Run: headless pygame with SDL's dummy video driver; simulated clock (each Clock.tick advances the game by its frame time, no real sleeping); random seed 0; keys injected as events and as key.get_pressed() state; no mouse input.
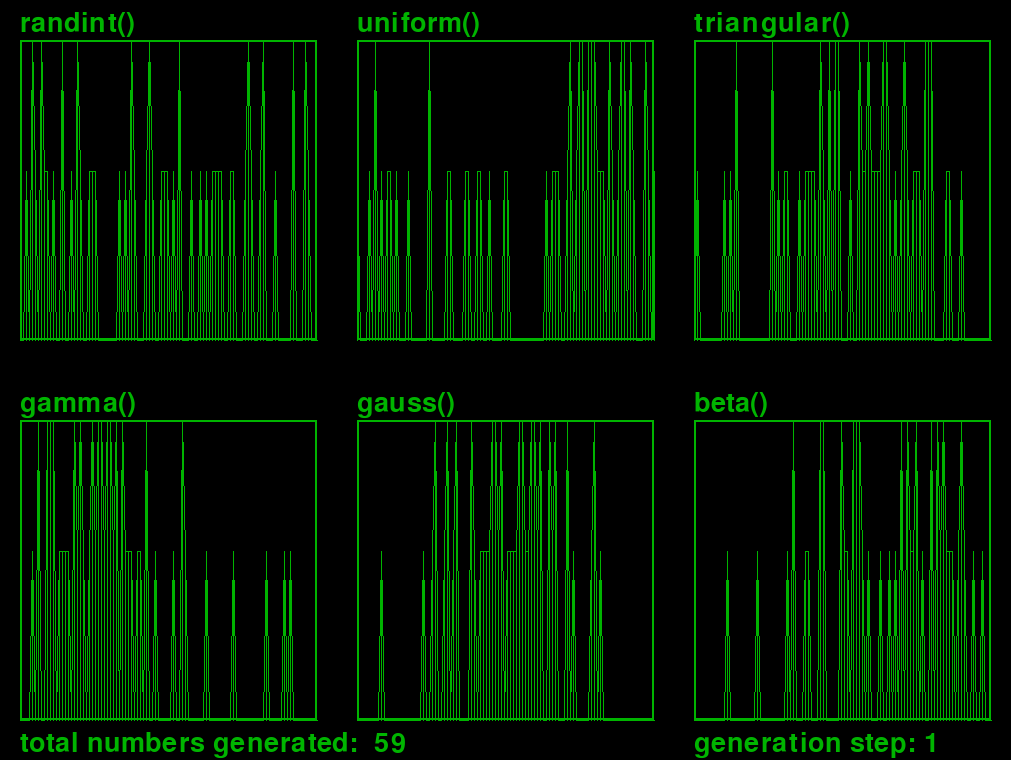
Frame 1 of 4 · flips 1–60 · no input
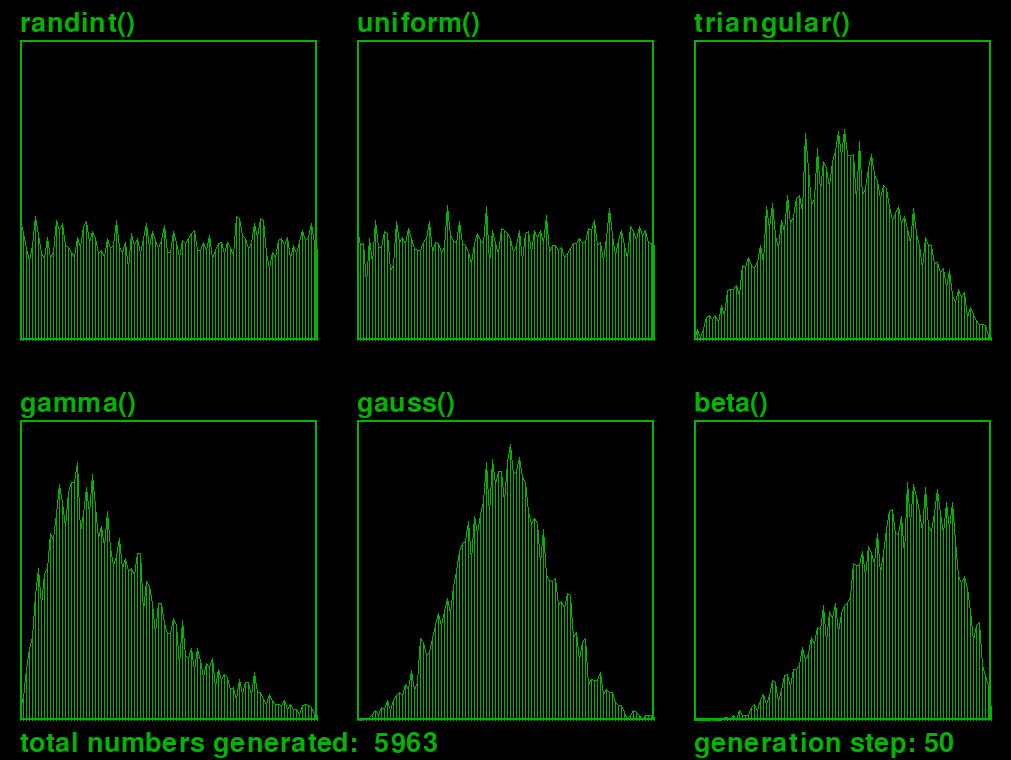
Frame 2 of 4 · flips 61–180 · tapped SPACE, RETURN · held RIGHT (→), D
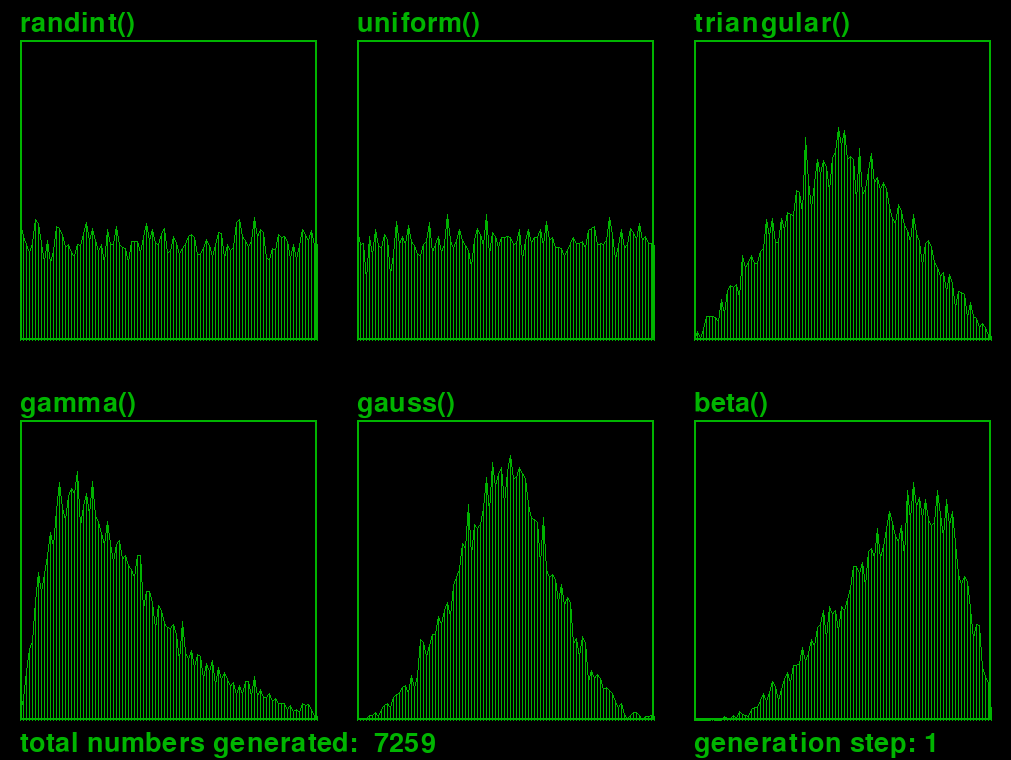
Frame 3 of 4 · flips 181–300 · held DOWN (↓), S
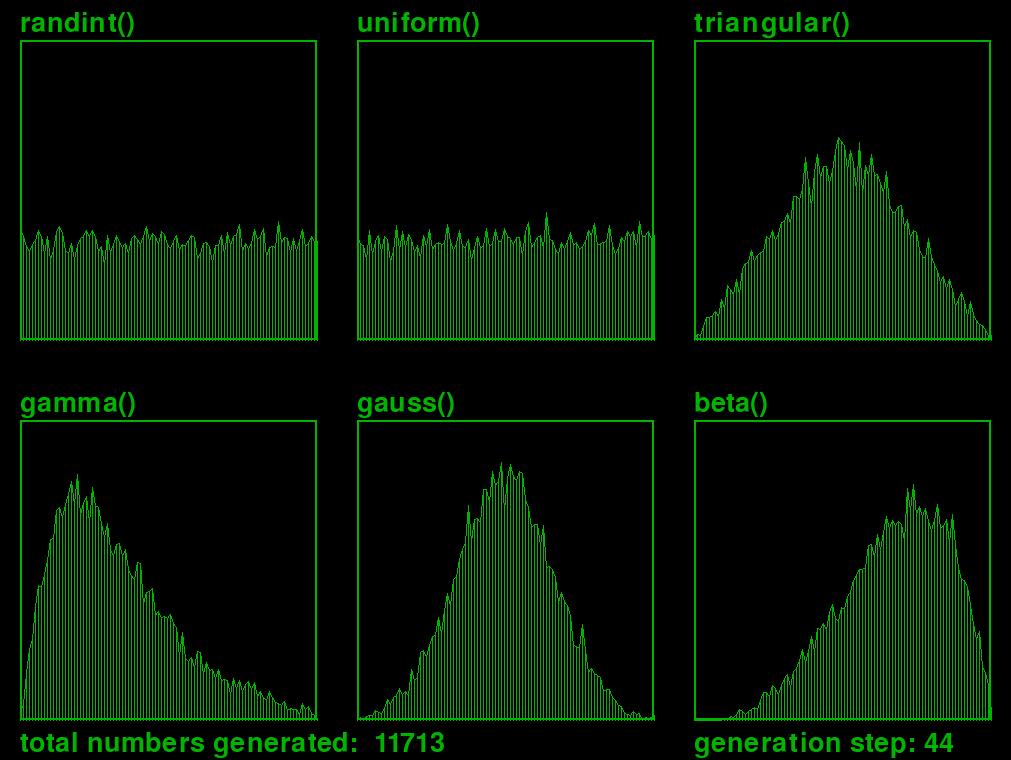
Frame 4 of 4 · flips 301–420 · held LEFT (←), A, UP (↑), W

The pygame program that drew these frames:

# This program was made as a way of better understanding how random functions work.
# Our understanding is better when we see things instead of just imagining them.
# It just generates random values within an interval, calculates relative frequencies(probability) for each value
# and plots probability distributions for six different functions.

import pygame,os
from sys import exit
import random
from pygame.locals import *


########################################################################
###################### PROBLEM VARIABLES ###############################
########################################################################

#Amount of random numbers in each diagram
amount=100

#Total numbers generated
totalGenerated=0

#number of iterations
iterations=0

#amount of new numbers generated in each iteration (generation step)
newNumbers= 1

#Initialize lists that hold how many times each number has been generated
nRandIntGenerated    = [0] * ( amount + 1 )
nUniformGenerated    = [0] * ( amount + 1 )
nTriangularGenerated = [0] * ( amount + 1 )
nGammaGenerated      = [0] * ( amount + 1 )
nGaussGenerated      = [0] * ( amount + 1 )
nBetaGenerated       = [0] * ( amount + 1 )

#Initialize lists that hold probability (retalive frequency)
probRandInt    = [0] * ( amount + 1 )
probUniform    = [0] * ( amount + 1 )
probTriangular = [0] * ( amount + 1 )
probGamma      = [0] * ( amount + 1 )
probGauss      = [0] * ( amount + 1 )
probBeta       = [0] * ( amount + 1 )


########################################################################
###################### WINDOW VARIABLES ################################
########################################################################

#center the window
os.environ['SDL_VIDEO_CENTERED'] = '1'

#Spacing factor (pixel distance between vertical lines)
spacingFactor=3 #changing this will affect window width


############## HORIZONTAL PARAMETERS ##################
#Horizontal dimension of each diagram
horizontalDiagramDimension = spacingFactor * ( amount - 1 )

#Horizontal dimension of each 'sub-window'
horizontalMargin = 20
horizontalSubwindowDimension = horizontalDiagramDimension + 2*horizontalMargin


############## VERTICAL PARAMETERS ####################
#Vertical dimension of each diagram
verticalDiagramDimension = 300 # dont change this because diagrams are not width-parametrized

#Vertical dimension of each 'sum-window'
verticalMargin = 40
verticalSubwindowDimension = verticalDiagramDimension + 2*verticalMargin


############ WINDOW FINAL DIMENSIONS ###################
#Dimension of window
width  = 3*horizontalSubwindowDimension
height = 2*verticalSubwindowDimension


############ CREATING AND SHOWING WINDOW ###############
#Background colour 
background_colour=(0,0,0)
GREEN = (  0, 180,   0)

#Initialize pygame
pygame.init()

#Set the display mode
screen=pygame.display.set_mode((width,height))
pygame.display.set_caption('Evolution Visualization of Pseudo-Random Generator Functions')

#Show Window and Set Background Colour
screen.fill(background_colour)
pygame.display.flip()



########################################################################
################ lOGIC CALCULATIONS AND FUNCTIONS ######################
########################################################################

############ COORDINATE FUNCTIONS FOR EACH DISTRIBUTION ################
def xRandInt():
    x=[0]*amount
    for i in range(amount):
        x[i]=spacingFactor*i + horizontalMargin
    return x

def yRandInt():
    y=[0]*amount
    for i in range(amount):
        y[i]=verticalSubwindowDimension - verticalMargin - probRandInt[i]
    return y
    
def xUniform():
    x=[0]*amount
    for i in range(amount):
        x[i]=spacingFactor*i + horizontalSubwindowDimension + horizontalMargin
    return x 

def yUniform():
    y=[0]*amount
    for i in range(amount):
        y[i]=verticalSubwindowDimension - verticalMargin - probUniform[i]
    return y

def xTriangular():
    x=[0]*amount
    for i in range(amount):
        x[i]=spacingFactor*i + 2*horizontalSubwindowDimension + horizontalMargin
    return x 

def yTriangular():
    y=[0]*amount
    for i in range(amount):
        y[i]=verticalSubwindowDimension - verticalMargin - probTriangular[i]
    return y

def xGamma():
    x=[0]*amount
    for i in range(amount):
        x[i]=spacingFactor*i + horizontalMargin
    return x 

def yGamma():
    y=[0]*amount
    for i in range(amount):
        y[i]=height-verticalMargin-probGamma[i]
    return y

def xGauss():
    x=[0]*amount
    for i in range(amount):
        x[i]=spacingFactor*i + horizontalSubwindowDimension + horizontalMargin
    return x 

def yGauss():
    y=[0]*amount
    for i in range(amount):
        y[i]=height-verticalMargin-probGauss[i]
    return y

def xBeta():
    x=[0]*amount
    for i in range(amount):
        x[i]=spacingFactor*i + 2*horizontalSubwindowDimension + horizontalMargin
    return x 

def yBeta():
    y=[0]*amount
    for i in range(amount):
        y[i]=height-verticalMargin-probBeta[i]
    return y


#Calculate probability for each point
def prob(nGenerated):
    return int( float(nGenerated) / float(totalGenerated) * 100*amount )


# Generating new numbers and recalculating all probabilities
def doLogic():
    
    #Adding new random values
    for i in range(newNumbers):
        #  randint
        newInt=random.randint(0,amount )
        nRandIntGenerated[newInt] += 1
        #  uniform
        newInt=int( random.uniform( 0 , amount ) )
        nUniformGenerated[newInt] += 1
        #triangular
        newInt=int( random.triangular(0,amount,amount/2) )
        nTriangularGenerated[newInt] += 1
        #gamma
        temp=random.gammavariate( 2.3 , 0.15 )
        if(temp<=1): # Gamma distribution goes from 0 to +∞
        #parameters were chosen so that most values are from 0 to 1
        #generated values are scaled to fit the interval [0,amount]
            newInt=int(temp*amount)
            nGammaGenerated[newInt] += 1
        #gauss
        temp=random.gauss( 0 , 0.33 )
        if(temp<1 and temp>-1): # Gauss distribution goes from -∞ to +∞
        #parameters were chosen so that most values are from -1 to 1
        #generated values are scaled to fit the interval [0,amount]
            newInt=int( (temp+1.0) / 2.0*amount )
            nGaussGenerated[newInt] += 1
        #beta
        #Beta distribution goes from 0 to 1
        #generated values are scaled to fit the interval [0,amount]
        newInt=int( random.betavariate( 4 , 2 )*amount )
        nBetaGenerated[newInt] += 1

    #Calculating again probalities
    for j in range(amount+1):
        probRandInt[j]=prob( nRandIntGenerated[j] )
        probUniform[j]=prob( nUniformGenerated[j] )
        probTriangular[j]=prob( nTriangularGenerated[j] )
        probGamma[j]=prob( nGammaGenerated[j] )
        probGauss[j]=prob( nGaussGenerated[j] )
        probBeta[j]=prob( nBetaGenerated[j] )


            
########################################################################
######################  DRAWING LINES TO SCREEN ########################
########################################################################

def drawDiagram(x,y,yBottom,yTop):
    #Drawing the lines to the screen
    for i in range(amount):
        bottomPoint= [ x[i] , yBottom ]
        topPoint= [ x[i] , y[i] ]
        if( topPoint[1] < yTop ):#checking if top point is higher than the upper bound
            topPoint[1]=yTop     #comparing uses 'less' instead of 'greater' because y-axis goes downwards 
        pygame.draw.line(screen, GREEN, bottomPoint ,topPoint , 1)
        if( i != 0 and i != amount ):
            firstPoint=[ x[i-1] , y[i-1] ] 
            if( firstPoint[1] < yTop ): #same as above
                firstPoint[1]=yTop
            pygame.draw.line(screen,GREEN,firstPoint,topPoint,1)
    

def drawRandIntLines():
    drawDiagram( xRandInt() , yRandInt() , verticalSubwindowDimension-verticalMargin , verticalMargin)

def drawUniformLines():
    drawDiagram( xUniform() , yUniform(), verticalSubwindowDimension-verticalMargin , verticalMargin)    

def drawTriangularLines():
    drawDiagram( xTriangular() , yTriangular() , verticalSubwindowDimension-verticalMargin , verticalMargin )
    
def drawGammaLines():
    drawDiagram( xGamma() , yGamma() , height-verticalMargin , verticalSubwindowDimension+verticalMargin )

def drawGaussLines():
    drawDiagram( xGauss() , yGauss() , height-verticalMargin , verticalSubwindowDimension+verticalMargin )

def drawBetaLines():
    drawDiagram( xBeta() , yBeta() , height-verticalMargin , verticalSubwindowDimension + verticalMargin )


def drawSubwindowsBounds():
    ## RANDINT
    topLeft=[ horizontalMargin , verticalMargin ]
    topRight=[ horizontalSubwindowDimension - horizontalMargin , verticalMargin ]
    bottomRight=[ horizontalSubwindowDimension - horizontalMargin , verticalSubwindowDimension-verticalMargin  ]
    bottomLeft=[ horizontalMargin , verticalSubwindowDimension-verticalMargin ]
    shape=[ topLeft[0] , topLeft[1] , bottomRight[0]-topLeft[0] , bottomRight[1]-topLeft[1] ]
    pygame.draw.rect(screen,GREEN, shape , 2)

    ## UNIFORM
    topLeft=[ horizontalSubwindowDimension + horizontalMargin , verticalMargin ]
    topRight=[ 2*horizontalSubwindowDimension - horizontalMargin , verticalMargin ]
    bottomRight=[ 2*horizontalSubwindowDimension - horizontalMargin , verticalSubwindowDimension-verticalMargin  ]
    bottomLeft=[ horizontalSubwindowDimension + horizontalMargin , verticalSubwindowDimension-verticalMargin ]
    shape=[ topLeft[0] , topLeft[1] , bottomRight[0]-topLeft[0] , bottomRight[1]-topLeft[1] ]
    pygame.draw.rect(screen,GREEN, shape , 2)

    ## TRIANGULAR
    topLeft=[ 2*horizontalSubwindowDimension + horizontalMargin , verticalMargin ]
    topRight=[ 3*horizontalSubwindowDimension - horizontalMargin , verticalMargin ]
    bottomRight=[ 3*horizontalSubwindowDimension - horizontalMargin , verticalSubwindowDimension-verticalMargin  ]
    bottomLeft=[ 2*horizontalSubwindowDimension + horizontalMargin , verticalSubwindowDimension-verticalMargin ]
    shape=[ topLeft[0] , topLeft[1] , bottomRight[0]-topLeft[0] , bottomRight[1]-topLeft[1] ]
    pygame.draw.rect(screen,GREEN, shape , 2)

    ## GAMMA
    topLeft=[ horizontalMargin , verticalSubwindowDimension + verticalMargin ]
    topRight=[ horizontalSubwindowDimension - horizontalMargin , verticalSubwindowDimension + verticalMargin ]
    bottomRight=[ horizontalSubwindowDimension - horizontalMargin , height - verticalMargin  ]
    bottomLeft=[ horizontalMargin , height - verticalMargin ]
    shape=[ topLeft[0] , topLeft[1] , bottomRight[0]-topLeft[0] , bottomRight[1]-topLeft[1] ]
    pygame.draw.rect(screen,GREEN, shape , 2)

    ## GAUSS
    topLeft=[ horizontalSubwindowDimension + horizontalMargin , verticalSubwindowDimension + verticalMargin ]
    topRight=[ 2*horizontalSubwindowDimension - horizontalMargin , verticalSubwindowDimension + verticalMargin ]
    bottomRight=[ 2*horizontalSubwindowDimension - horizontalMargin , height - verticalMargin  ]
    bottomLeft=[ horizontalSubwindowDimension + horizontalMargin , height - verticalMargin ]
    shape=[ topLeft[0] , topLeft[1] , bottomRight[0]-topLeft[0] , bottomRight[1]-topLeft[1] ]
    pygame.draw.rect(screen,GREEN, shape , 2)

    ## BETA
    topLeft=[ 2*horizontalSubwindowDimension + horizontalMargin , verticalSubwindowDimension + verticalMargin ]
    topRight=[ 3*horizontalSubwindowDimension - horizontalMargin , verticalSubwindowDimension + verticalMargin ]
    bottomRight=[ 3*horizontalSubwindowDimension - horizontalMargin , height - verticalMargin  ]
    bottomLeft=[ 2*horizontalSubwindowDimension + horizontalMargin , height - verticalMargin ]
    shape=[ topLeft[0] , topLeft[1] , bottomRight[0]-topLeft[0] , bottomRight[1]-topLeft[1] ]
    pygame.draw.rect(screen,GREEN, shape , 2)



########################################################################
######################  DRAWING TEXT TO SCREEN #########################
########################################################################
titleSize=40

def drawText(font, text, position):
    textsurface = font.render(text , True , GREEN)
    screen.blit(textsurface,position)

def drawAllText():
    myfont = pygame.font.SysFont(None, titleSize)

    drawText(myfont ,"randint()" , ( horizontalMargin , verticalMargin-titleSize+10 ) )

    drawText(myfont , "uniform()" , ( horizontalSubwindowDimension+horizontalMargin , verticalMargin-titleSize+10 ) )

    drawText(myfont, "triangular()" , ( 2*horizontalSubwindowDimension+horizontalMargin , verticalMargin-titleSize+10 ) )

    drawText(myfont, "gamma()" , ( horizontalMargin , verticalSubwindowDimension + verticalMargin-titleSize+10 ) )

    drawText(myfont, "gauss()" , ( horizontalSubwindowDimension+horizontalMargin , verticalSubwindowDimension + verticalMargin-titleSize+10 ) )

    drawText(myfont, "beta()" , ( 2*horizontalSubwindowDimension+horizontalMargin , verticalSubwindowDimension + verticalMargin-titleSize+10 ) )

    drawText(myfont, "total numbers generated:  " + str(totalGenerated) , ( horizontalMargin , 2*verticalSubwindowDimension-titleSize+10 ) )

    drawText(myfont, "generation step: "+ str(newNumbers) , ( 2*horizontalSubwindowDimension+horizontalMargin , 2*verticalSubwindowDimension-titleSize+10 ))
    

def drawToScreen():

    drawSubwindowsBounds()

    drawRandIntLines()

    drawUniformLines()

    drawTriangularLines()

    drawGammaLines()

    drawGaussLines()

    drawBetaLines()

    drawAllText()
    
    #Update the screen
    pygame.display.update()



########################################################################
########################### 'GAME' LOOP ################################
########################################################################

print("\nuse the arrows to change generation step")
print("\nUP/DOWN arrow to increase/decrease by 1")
print("\nRIGHT/LEFT arrow to increase/decrease by 10")

running=True

while running and totalGenerated<=200000 :
    
    for event in pygame.event.get():
        if event.type == pygame.QUIT:
            running = False
        
    keystate=pygame.key.get_pressed()

    if(keystate[K_UP] and newNumbers<50):
        newNumbers+=1
    elif( keystate[K_DOWN] and newNumbers>1 ):
        newNumbers-=1
    elif(keystate[K_RIGHT] and newNumbers<50):
        if(newNumbers<40):
            newNumbers+=10
        else:
            newNumbers=50
    elif(keystate[K_LEFT] and newNumbers>1):
        if(newNumbers>10):
            newNumbers-=10
        else:
            newNumbers=1
    elif(keystate[K_SPACE]):
        paused=not paused
        pygame.time.wait(10)

    
    iterations+=1
    totalGenerated+=newNumbers

    #Generate new numbers and update probabilities
    doLogic()
    #Clear screen and draw new state
    screen.fill(background_colour)
    drawToScreen()
    
    pygame.time.wait(80)
    
        
pygame.quit()
